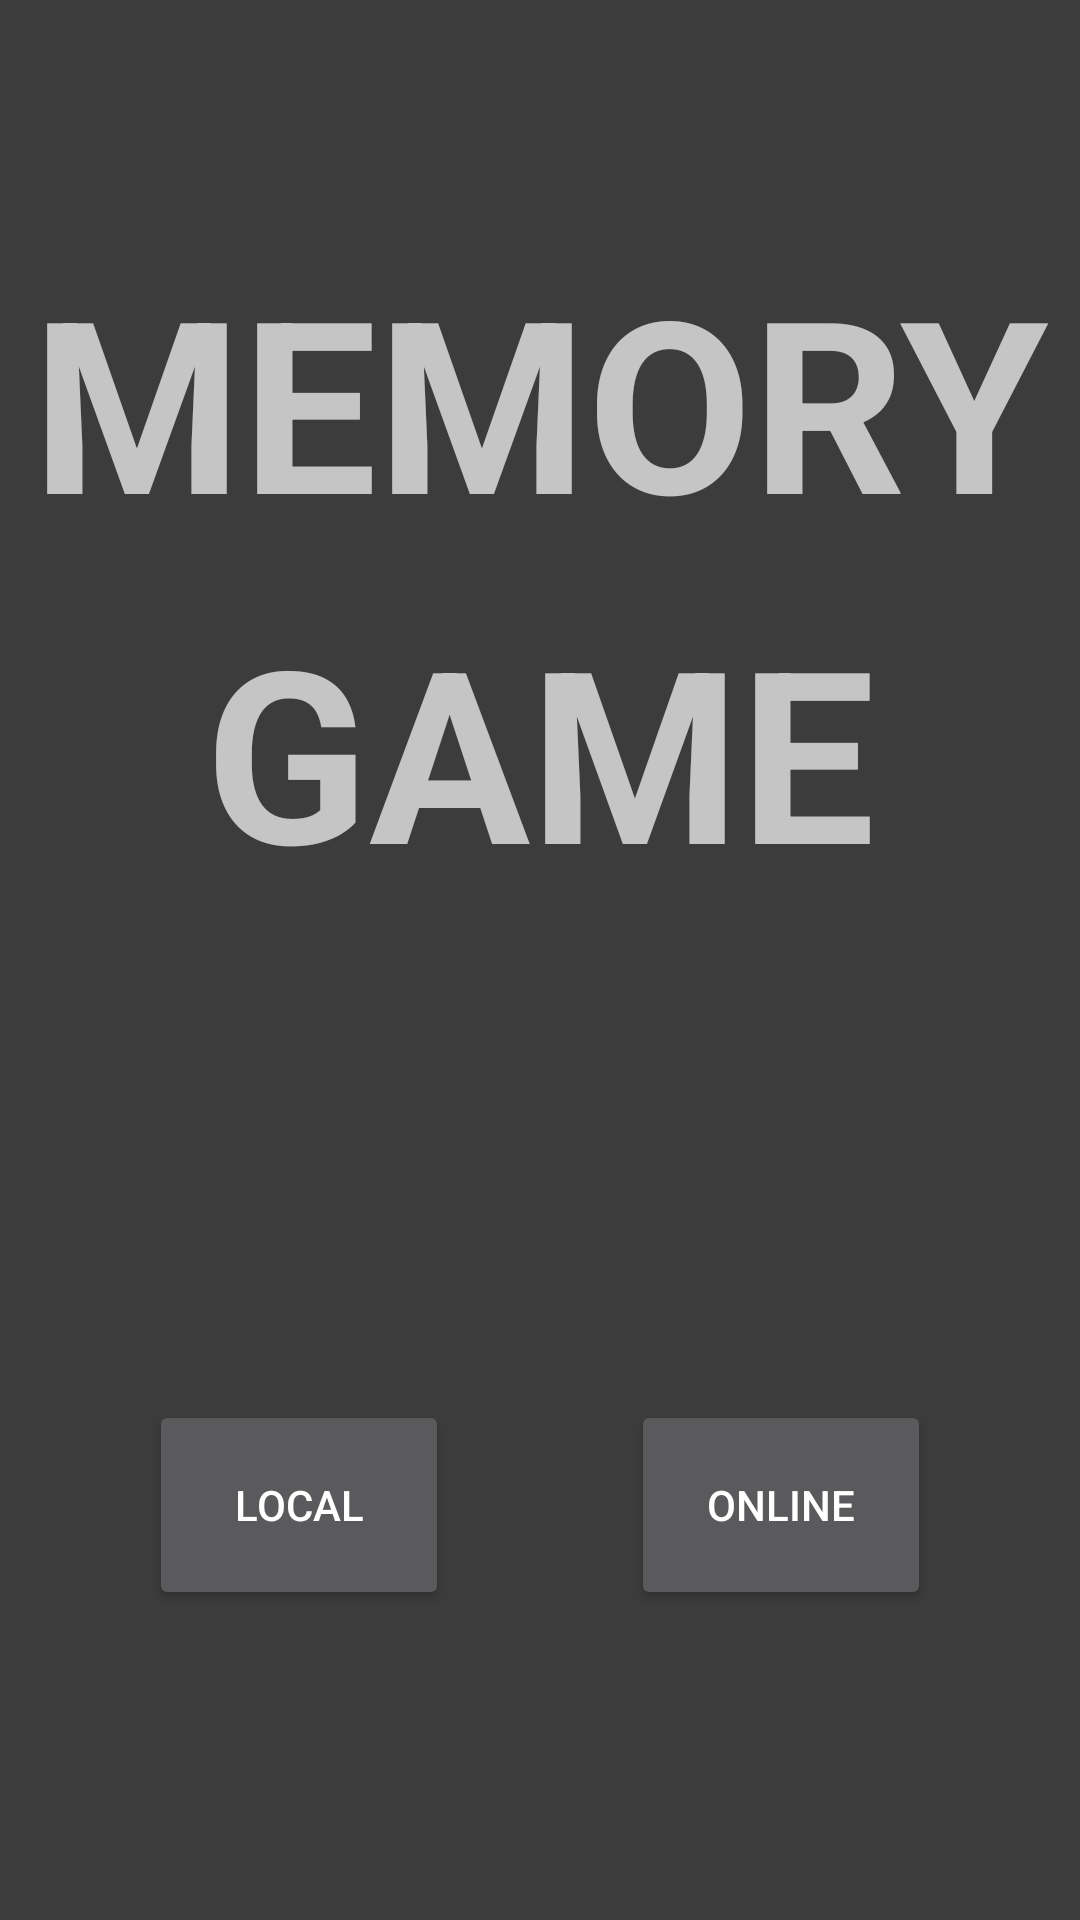

The Android layout XML behind this screen, and the referenced resources:
<!-- AndroidManifest.xml: application theme AppTheme -->
<!-- res/layout/activity_menu_multi.xml -->
<?xml version="1.0" encoding="utf-8"?>
<RelativeLayout xmlns:android="http://schemas.android.com/apk/res/android"
    xmlns:tools="http://schemas.android.com/tools"
    android:layout_width="match_parent"
    android:layout_height="match_parent"
    android:paddingBottom="@dimen/activity_vertical_margin"
    android:paddingLeft="@dimen/activity_horizontal_margin"
    android:paddingRight="@dimen/activity_horizontal_margin"
    android:paddingTop="@dimen/activity_vertical_margin"
    tools:context="dvlps.memorygame.menuMulti">

    <LinearLayout xmlns:android="http://schemas.android.com/apk/res/android"
        android:orientation="vertical"
        android:layout_width="match_parent"
        android:layout_height="match_parent"
        android:weightSum="1">

        <TextView
            android:layout_width="match_parent"
            android:layout_height="wrap_content"
            android:text="Memory"
            android:gravity="center"
            android:layout_marginTop="80dp"
            android:layout_gravity="center"
            android:textAllCaps="true"
            android:textIsSelectable="false"
            android:textStyle="bold"
            android:typeface="normal"
            android:visibility="visible"
            android:textSize="80dp" />

        <TextView
            android:layout_width="match_parent"
            android:layout_height="127dp"
            android:text="Game"
            android:gravity="center"
            android:layout_gravity="center"
            android:textAllCaps="true"
            android:textIsSelectable="false"
            android:textStyle="bold"
            android:typeface="normal"
            android:visibility="visible"
            android:textSize="80dp"
            />

        <FrameLayout xmlns:android="http://schemas.android.com/apk/res/android"
            android:orientation="horizontal"
            android:layout_width="fill_parent"
            android:layout_height="match_parent"
            android:layout_marginTop="50dp"
            android:layout_gravity="bottom">

            <Button
                android:id="@+id/btn_online"
                android:layout_width="100dp"
                android:layout_height="70dp"
                android:text="Online"
                android:layout_margin="50dp"
                android:layout_gravity="right|center_vertical" />

            <Button
                android:id="@+id/btn_local"
                android:layout_width="100dp"
                android:layout_height="70dp"
                android:text="Local"
                android:layout_margin="50dp"
                android:layout_gravity="left|center_vertical" />

        </FrameLayout>


    </LinearLayout>

</RelativeLayout>
<!-- resources referenced by this layout -->
<resources>
  <style name="AppTheme" parent="MaterialDarkUgo">
          
          <item name="android:windowActionBar">true</item>
           <item name="android:windowNoTitle">false</item>
  
  
  
      </style>
  <style name="MaterialDarkUgo" parent="android:Theme.Material">
          <item name="android:colorPrimaryDark">@color/primary_dark_material_dark_1</item>
          <item name="android:colorPrimary">@color/primary_material_dark</item>
          <item name="android:colorBackground">@color/background_material_dark</item>
      </style>
  <color name="primary_dark_material_dark_1">#212121</color>
  <color name="primary_material_dark">#333333</color>
  <color name="background_material_dark">#3c3c3c</color>
</resources>
